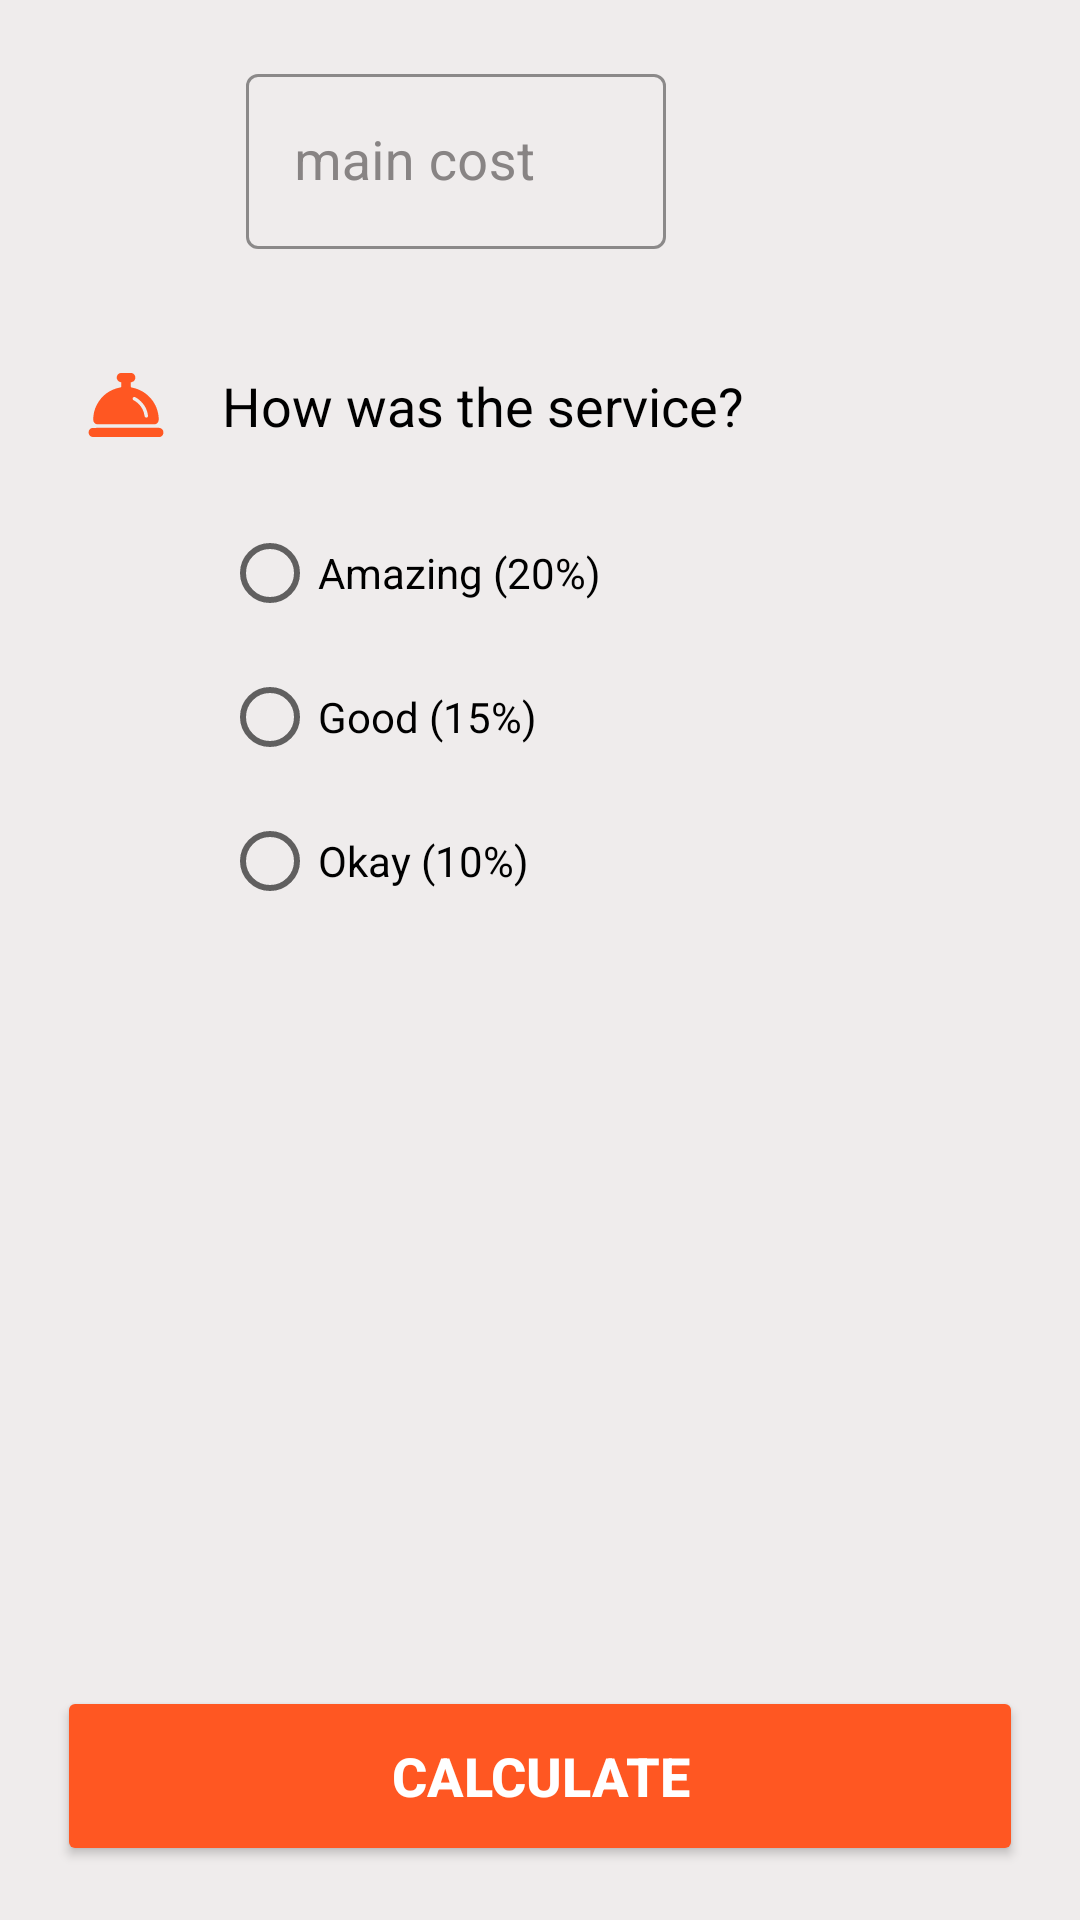

Here is an Android app screen rendered from its layout file. Give the layout XML and the strings, colors and styles it references.
<!-- AndroidManifest.xml: application theme Theme.TipJava -->
<!-- res/layout/activity_main.xml -->
<?xml version="1.0" encoding="utf-8"?>
<androidx.constraintlayout.widget.ConstraintLayout xmlns:android="http://schemas.android.com/apk/res/android"
    xmlns:app="http://schemas.android.com/apk/res-auto"
    xmlns:tools="http://schemas.android.com/tools"
    android:layout_width="match_parent"
    android:layout_height="match_parent"
    android:padding="10dp"
    android:background="#EFECEC"
    tools:context=".MainActivity">

    <ImageView
        android:id="@+id/textView"
        android:layout_width="32dp"
        android:layout_height="32dp"
        android:layout_marginStart="16dp"
        android:layout_marginTop="32dp"
        android:src="@drawable/store_ic"
        app:layout_constraintStart_toStartOf="parent"
        app:layout_constraintTop_toTopOf="parent" />


    <com.google.android.material.textfield.TextInputLayout
        android:id="@+id/filledTextField"
        style="@style/Widget.MaterialComponents.TextInputLayout.OutlinedBox"
        android:layout_width="140dp"
        android:layout_height="wrap_content"
        android:layout_marginStart="24dp"
        android:layout_marginTop="10dp"
        app:boxStrokeColor="@color/grey"
        android:hint="main cost"
        android:textColorHint="@color/grey"
        app:layout_constraintBottom_toBottomOf="@+id/textView"
        app:layout_constraintStart_toEndOf="@+id/textView"
        app:layout_constraintTop_toTopOf="@+id/textView"
        app:layout_constraintVertical_bias="0.79">

        
        <com.google.android.material.textfield.TextInputEditText
            android:id="@+id/edit_text"
            android:layout_width="match_parent"
            android:textColor="@color/black"
            android:maxLength="5"
            android:inputType="numberDecimal"
            android:layout_height="wrap_content"
            android:textSize="18sp" />

    </com.google.android.material.textfield.TextInputLayout>


    <ImageView
        android:id="@+id/imageView4"
        android:layout_width="wrap_content"
        android:layout_height="wrap_content"
        android:layout_marginStart="16dp"
        android:layout_marginTop="45dp"
        android:src="@drawable/tip_ic"
        app:layout_constraintStart_toStartOf="parent"
        app:layout_constraintTop_toBottomOf="@+id/textView" />

    <TextView
        android:id="@+id/textView2"
        android:layout_width="wrap_content"
        android:layout_height="wrap_content"
        android:layout_marginStart="16dp"
        android:text="How was the service?"
        android:textSize="18sp"
        android:textColor="@color/black"
        app:layout_constraintBottom_toBottomOf="@+id/imageView4"
        app:layout_constraintStart_toEndOf="@+id/imageView4"
        app:layout_constraintTop_toTopOf="@+id/imageView4" />

    <RadioGroup
        android:id="@+id/radioGroup"
        android:layout_width="200dp"
        android:layout_height="wrap_content"
        android:layout_marginTop="16dp"
        app:layout_constraintStart_toStartOf="@+id/textView2"
        app:layout_constraintTop_toBottomOf="@+id/imageView4">

        <RadioButton
            android:id="@+id/radio_20"
            android:layout_width="match_parent"
            android:layout_height="wrap_content"
            android:textColor="@color/black"
            android:text="Amazing (20%)" />

        <RadioButton
            android:id="@+id/radio_15"
            android:layout_width="match_parent"
            android:layout_height="wrap_content"
            android:text="Good (15%)"
            android:textColor="@color/black" />

        <RadioButton
            android:id="@+id/rdaio_10"
            android:layout_width="match_parent"
            android:layout_height="wrap_content"
            android:textColor="@color/black"
            android:text="Okay (10%)" />


    </RadioGroup>

    <Button
        android:id="@+id/button"
        android:layout_width="0dp"
        android:layout_height="60dp"
        android:layout_marginStart="9dp"
        android:layout_marginEnd="9dp"
        android:layout_marginBottom="8dp"
        android:backgroundTint="@color/orange"
        android:text="Calculate"
        android:textColor="@color/white"
        android:textSize="18sp"
        android:textStyle="bold"
        app:cornerRadius="10dp"
        app:layout_constraintBottom_toBottomOf="parent"
        app:layout_constraintEnd_toEndOf="parent"
        app:layout_constraintStart_toStartOf="parent" />

</androidx.constraintlayout.widget.ConstraintLayout>
<!-- resources referenced by this layout -->
<resources>
  <color name="black">#FF000000</color>
  <color name="grey">#888484</color>
  <color name="orange">#FF5722</color>
  <color name="white">#FFFFFFFF</color>
  <!-- drawable tip_ic (drawable) -->
  <vector android:height="32dp" android:viewportHeight="195"
      android:viewportWidth="195" android:width="32dp" xmlns:android="http://schemas.android.com/apk/res/android">
      <path android:fillColor="#FF5722" android:pathData="M97.5,162.6L30.7,162.6c-5.1,0 -9,-3.9 -9.2,-9 -0.1,-5.4 3.5,-9.6 8.8,-9.6 19.6,-0.1 39.3,-0.2 58.9,-0.2 25,0 49.9,0.1 74.9,0 4.3,0 8.7,3.8 9.3,7.3 0.9,5.1 -1.7,9.8 -6.3,11.3 -0.5,0.2 -1.1,0.2 -1.6,0.2h-68zM163.5,119.2c-3.6,-28.5 -25.3,-51.6 -53.5,-57 -0.4,-0.1 -0.9,-0.2 -1.3,-0.3 -0.9,-0.2 -1.5,-1 -1.5,-1.9v-8.5c0.9,-0.2 1.7,-0.4 2.5,-0.6 4.3,-1.2 7.3,-5.6 6.8,-10 -0.4,-4.2 -4.2,-8.4 -8,-8.5 -7,-0.1 -14,-0.1 -21,0 -4.6,0.1 -8.3,3.7 -8.8,8.2 -0.5,4.7 2.3,8.9 6.7,10.2 0.8,0.2 1.6,0.4 2.6,0.6 0,3.1 0.1,6 -0.1,9 0,0.5 -0.9,1.2 -1.5,1.3 -22,4.2 -38.2,16.2 -48.5,36 -4.9,9.4 -7.1,19.6 -6.9,30.3 0.1,4.6 4.1,8.8 8.3,8.8L155,136.8c4.6,0 8.7,-3.9 8.8,-8.5 0.2,-2.9 0.1,-6 -0.3,-9.1zM139.2,123.2h-0.4c-1.7,0 -3.2,-1.3 -3.5,-3.1 -2.8,-22.8 -21.6,-31.9 -22.4,-32.3 -1.7,-0.8 -2.5,-2.9 -1.7,-4.6s2.9,-2.5 4.6,-1.7c0.9,0.4 23.1,11 26.4,37.7 0.3,2 -1.1,3.7 -3,4z"/>
  </vector>
  <style name="Theme.TipJava" parent="Theme.MaterialComponents.DayNight.DarkActionBar">
          
          <item name="colorPrimary">@color/orange</item>
          <item name="colorPrimaryVariant">#A322FF</item>
          <item name="colorOnPrimary">@color/white</item>
          
          <item name="colorSecondary">#FF5722</item>
          <item name="colorSecondaryVariant">#FF5722</item>
          <item name="colorOnSecondary">@color/black</item>
          
          <item name="android:statusBarColor">#C1380D</item>
          
      </style>
</resources>
